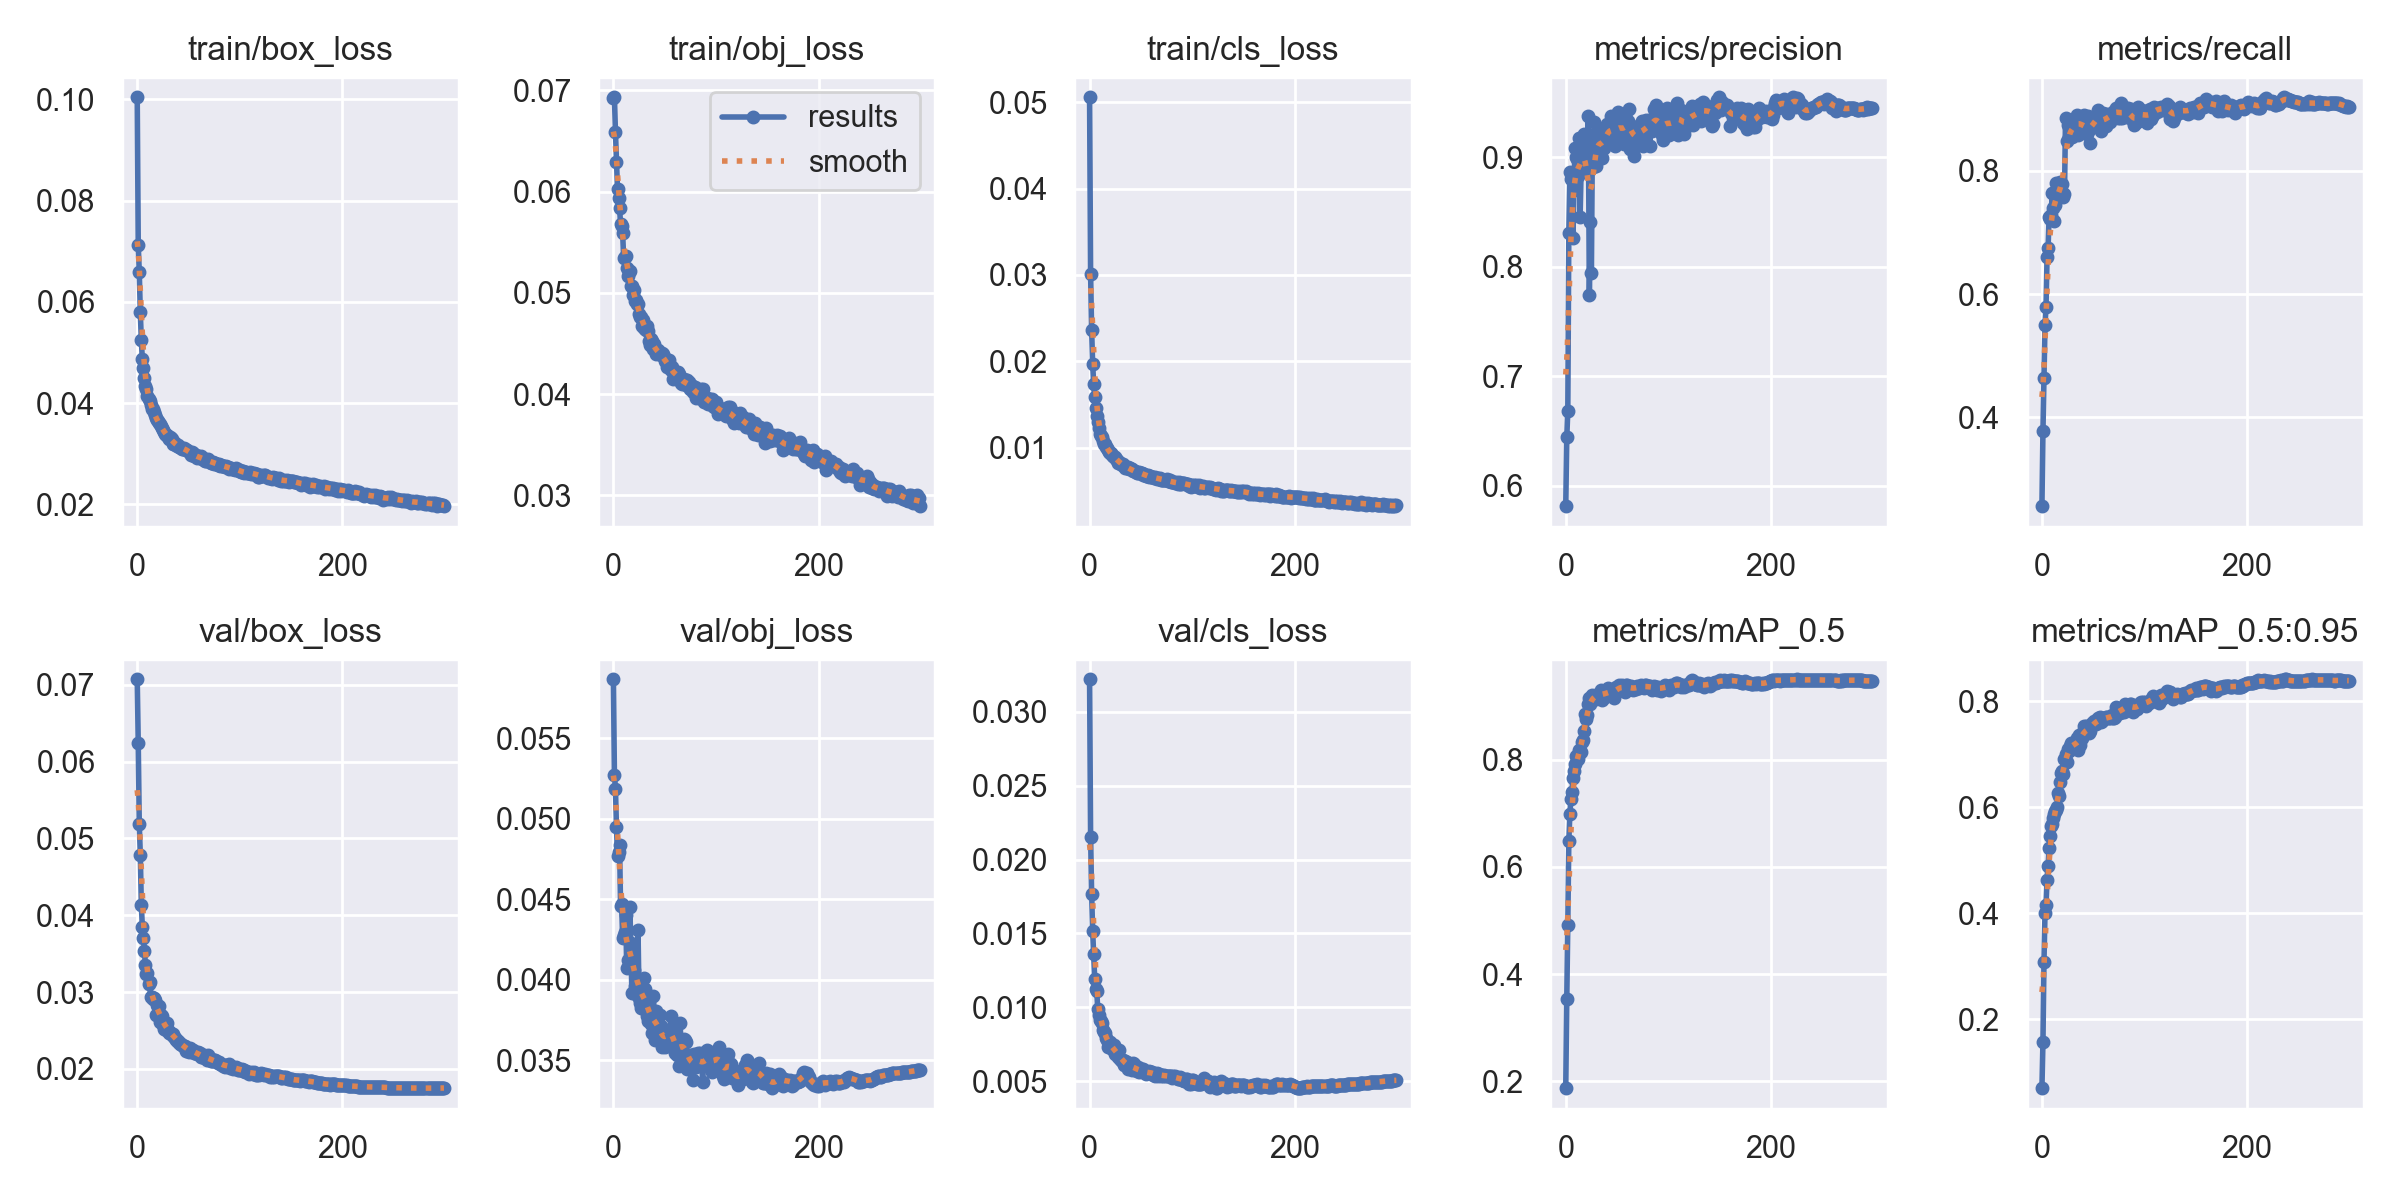

The data file committed next to this chart (first rows):
epoch, train/box_loss, train/obj_loss, train/cls_loss, metrics/precision, metrics/recall, metrics/mAP_0.5, metrics/mAP_0.5:0.95, val/box_loss, val/obj_loss, val/cls_loss, x/lr0, x/lr1, x/lr2
0, 0.1004, 0.06927, 0.05055, 0.5814, 0.2556, 0.187, 0.06979, 0.07073, 0.05867, 0.03218, 0.07013, 0.003319, 0.003319
1, 0.07117, 0.06931, 0.0301, 0.6442, 0.3777, 0.3541, 0.1574, 0.0624, 0.05272, 0.02155, 0.04011, 0.00663, 0.00663
2, 0.06592, 0.06588, 0.02363, 0.6682, 0.4638, 0.4924, 0.3086, 0.05184, 0.05187, 0.01769, 0.01007, 0.009919, 0.009919
3, 0.05797, 0.06292, 0.01973, 0.8308, 0.5495, 0.6487, 0.4004, 0.04791, 0.04946, 0.01517, 0.009901, 0.009901, 0.009901
4, 0.05239, 0.06022, 0.01738, 0.8864, 0.5797, 0.6984, 0.4162, 0.04133, 0.0477, 0.01359, 0.009901, 0.009901, 0.009901
5, 0.04863, 0.05941, 0.01583, 0.8801, 0.6598, 0.7262, 0.4633, 0.03849, 0.04793, 0.01194, 0.009868, 0.009868, 0.009868
6, 0.04694, 0.05834, 0.01459, 0.8801, 0.6745, 0.74, 0.4885, 0.03709, 0.04837, 0.01122, 0.009835, 0.009835, 0.009835
7, 0.04492, 0.05681, 0.01371, 0.8263, 0.7251, 0.7662, 0.5234, 0.0354, 0.04457, 0.01109, 0.009802, 0.009802, 0.009802
8, 0.04328, 0.05655, 0.01298, 0.8697, 0.7219, 0.7786, 0.5459, 0.03353, 0.04471, 0.009868, 0.009769, 0.009769, 0.009769
9, 0.04276, 0.0559, 0.01229, 0.908, 0.728, 0.7931, 0.5639, 0.03242, 0.04259, 0.009456, 0.009736, 0.009736, 0.009736
10, 0.04145, 0.05346, 0.0116, 0.8996, 0.7639, 0.8072, 0.5671, 0.0325, 0.04274, 0.009124, 0.009703, 0.009703, 0.009703
11, 0.04088, 0.05357, 0.01142, 0.8982, 0.7394, 0.8057, 0.5799, 0.03101, 0.04297, 0.009065, 0.00967, 0.00967, 0.00967
12, 0.04041, 0.05368, 0.01123, 0.8827, 0.7187, 0.8019, 0.5863, 0.03133, 0.04401, 0.008958, 0.009637, 0.009637, 0.009637
13, 0.03972, 0.05245, 0.01079, 0.9171, 0.7442, 0.8179, 0.5935, 0.02932, 0.0407, 0.008475, 0.009604, 0.009604, 0.009604
14, 0.03891, 0.05166, 0.01044, 0.8451, 0.7808, 0.8171, 0.5939, 0.02934, 0.04123, 0.008308, 0.009571, 0.009571, 0.009571
15, 0.03881, 0.05201, 0.01044, 0.8894, 0.7639, 0.8142, 0.601, 0.02909, 0.04117, 0.008275, 0.009538, 0.009538, 0.009538
16, 0.03824, 0.05215, 0.01015, 0.9045, 0.7588, 0.8332, 0.6258, 0.02923, 0.04451, 0.007931, 0.009505, 0.009505, 0.009505
17, 0.03759, 0.05065, 0.009947, 0.9163, 0.7651, 0.8362, 0.6209, 0.02897, 0.04227, 0.007775, 0.009472, 0.009472, 0.009472
18, 0.03701, 0.05064, 0.009738, 0.9208, 0.7815, 0.8531, 0.6478, 0.02697, 0.03918, 0.007351, 0.009439, 0.009439, 0.009439
19, 0.03658, 0.04975, 0.009465, 0.9169, 0.7628, 0.8864, 0.6642, 0.02829, 0.04201, 0.007542, 0.009406, 0.009406, 0.009406
20, 0.03644, 0.05027, 0.009403, 0.8864, 0.7793, 0.8765, 0.6684, 0.02811, 0.04057, 0.007659, 0.009373, 0.009373, 0.009373
21, 0.03599, 0.04918, 0.009346, 0.8966, 0.7573, 0.883, 0.6626, 0.02822, 0.03961, 0.007465, 0.00934, 0.00934, 0.00934
22, 0.0359, 0.04931, 0.00918, 0.9375, 0.762, 0.9042, 0.6903, 0.02608, 0.03931, 0.007192, 0.009307, 0.009307, 0.009307
23, 0.03548, 0.04891, 0.009034, 0.7739, 0.8862, 0.9154, 0.6999, 0.02704, 0.03902, 0.007221, 0.009274, 0.009274, 0.009274
24, 0.03511, 0.04885, 0.008969, 0.8409, 0.8487, 0.9036, 0.6845, 0.0269, 0.04308, 0.007482, 0.009241, 0.009241, 0.009241
25, 0.03473, 0.04793, 0.008946, 0.7946, 0.8737, 0.9132, 0.7095, 0.02576, 0.03887, 0.00684, 0.009208, 0.009208, 0.009208
26, 0.03436, 0.04758, 0.008748, 0.9202, 0.8553, 0.9214, 0.7053, 0.02525, 0.03857, 0.006982, 0.009175, 0.009175, 0.009175
27, 0.03388, 0.04763, 0.00861, 0.8908, 0.8741, 0.9182, 0.7151, 0.02595, 0.03823, 0.006821, 0.009142, 0.009142, 0.009142
28, 0.03369, 0.04669, 0.008235, 0.9319, 0.8621, 0.9189, 0.7215, 0.0251, 0.03877, 0.006677, 0.009109, 0.009109, 0.009109
29, 0.03379, 0.04732, 0.008329, 0.8914, 0.8546, 0.9143, 0.7171, 0.02594, 0.03873, 0.007116, 0.009076, 0.009076, 0.009076
30, 0.03339, 0.04651, 0.008274, 0.9193, 0.8621, 0.9172, 0.7141, 0.02501, 0.0401, 0.006497, 0.009043, 0.009043, 0.009043
31, 0.03293, 0.04639, 0.008151, 0.924, 0.8818, 0.9226, 0.7209, 0.02466, 0.03943, 0.006472, 0.00901, 0.00901, 0.00901
32, 0.03324, 0.04629, 0.008013, 0.9059, 0.8774, 0.9191, 0.7134, 0.02465, 0.03838, 0.006361, 0.008977, 0.008977, 0.008977
33, 0.03301, 0.0467, 0.008148, 0.9106, 0.8777, 0.9234, 0.7162, 0.02463, 0.03772, 0.006473, 0.008944, 0.008944, 0.008944
34, 0.03282, 0.04623, 0.007957, 0.9209, 0.8914, 0.9303, 0.7297, 0.02442, 0.0374, 0.006124, 0.008911, 0.008911, 0.008911
35, 0.03198, 0.04528, 0.007721, 0.899, 0.8584, 0.9108, 0.708, 0.02457, 0.03896, 0.006369, 0.008878, 0.008878, 0.008878
36, 0.03191, 0.0448, 0.007723, 0.9169, 0.8826, 0.9267, 0.736, 0.02412, 0.03752, 0.006309, 0.008845, 0.008845, 0.008845
37, 0.03208, 0.04548, 0.007778, 0.9086, 0.8861, 0.9269, 0.7172, 0.02397, 0.03727, 0.005825, 0.008812, 0.008812, 0.008812
38, 0.03179, 0.04528, 0.007557, 0.9163, 0.8751, 0.9169, 0.728, 0.02381, 0.03667, 0.006051, 0.008779, 0.008779, 0.008779
39, 0.03145, 0.04445, 0.007612, 0.9159, 0.8659, 0.9197, 0.7307, 0.0238, 0.039, 0.006044, 0.008746, 0.008746, 0.008746
40, 0.0317, 0.0449, 0.007516, 0.9297, 0.871, 0.9254, 0.741, 0.02345, 0.03763, 0.006004, 0.008713, 0.008713, 0.008713
41, 0.03142, 0.04431, 0.007508, 0.9157, 0.89, 0.9336, 0.7537, 0.02347, 0.03622, 0.005781, 0.00868, 0.00868, 0.00868
42, 0.03128, 0.04392, 0.007361, 0.9259, 0.8609, 0.924, 0.7419, 0.0233, 0.03808, 0.006246, 0.008647, 0.008647, 0.008647
43, 0.03103, 0.04439, 0.007334, 0.9255, 0.8732, 0.9283, 0.7529, 0.02321, 0.03662, 0.006165, 0.008614, 0.008614, 0.008614
44, 0.03097, 0.0441, 0.007348, 0.9375, 0.8602, 0.9273, 0.7409, 0.02309, 0.03692, 0.005767, 0.008581, 0.008581, 0.008581
45, 0.03091, 0.04401, 0.007202, 0.9192, 0.8889, 0.9293, 0.7444, 0.02299, 0.0378, 0.005834, 0.008548, 0.008548, 0.008548
46, 0.03117, 0.04382, 0.007098, 0.9335, 0.8659, 0.9258, 0.7401, 0.02296, 0.03712, 0.005689, 0.008515, 0.008515, 0.008515
47, 0.03092, 0.04401, 0.007117, 0.9135, 0.8448, 0.9145, 0.7444, 0.02302, 0.03583, 0.005981, 0.008482, 0.008482, 0.008482
48, 0.03082, 0.04395, 0.007242, 0.9096, 0.8707, 0.926, 0.7522, 0.02239, 0.03594, 0.005627, 0.008449, 0.008449, 0.008449
49, 0.03072, 0.04366, 0.007077, 0.9218, 0.8763, 0.9364, 0.7583, 0.02247, 0.03672, 0.005764, 0.008416, 0.008416, 0.008416
50, 0.03036, 0.04323, 0.007055, 0.9276, 0.88, 0.9288, 0.7569, 0.02223, 0.03579, 0.005687, 0.008383, 0.008383, 0.008383
51, 0.03036, 0.04327, 0.007141, 0.9414, 0.8796, 0.9352, 0.7616, 0.02267, 0.03663, 0.00585, 0.00835, 0.00835, 0.00835
52, 0.02975, 0.04266, 0.006903, 0.9342, 0.8857, 0.9399, 0.7583, 0.02236, 0.0364, 0.005831, 0.008317, 0.008317, 0.008317
53, 0.03027, 0.04292, 0.007001, 0.9217, 0.88, 0.9313, 0.7558, 0.02251, 0.03646, 0.005664, 0.008284, 0.008284, 0.008284
54, 0.03007, 0.04333, 0.006804, 0.9235, 0.8851, 0.9351, 0.7634, 0.02248, 0.03689, 0.005562, 0.008251, 0.008251, 0.008251
55, 0.02962, 0.04263, 0.00675, 0.9202, 0.899, 0.9397, 0.7672, 0.02208, 0.03666, 0.005529, 0.008218, 0.008218, 0.008218
56, 0.02963, 0.04242, 0.006725, 0.9311, 0.8797, 0.9352, 0.7638, 0.02213, 0.03771, 0.005542, 0.008185, 0.008185, 0.008185
57, 0.02971, 0.04269, 0.006804, 0.9117, 0.8852, 0.9354, 0.7696, 0.02216, 0.03697, 0.005537, 0.008152, 0.008152, 0.008152
58, 0.02909, 0.0415, 0.006666, 0.9385, 0.8651, 0.9259, 0.7606, 0.02195, 0.03624, 0.005689, 0.008119, 0.008119, 0.008119
59, 0.0295, 0.04215, 0.006696, 0.9276, 0.8805, 0.9401, 0.7629, 0.02214, 0.03643, 0.005642, 0.008086, 0.008086, 0.008086
... 240 more rows
